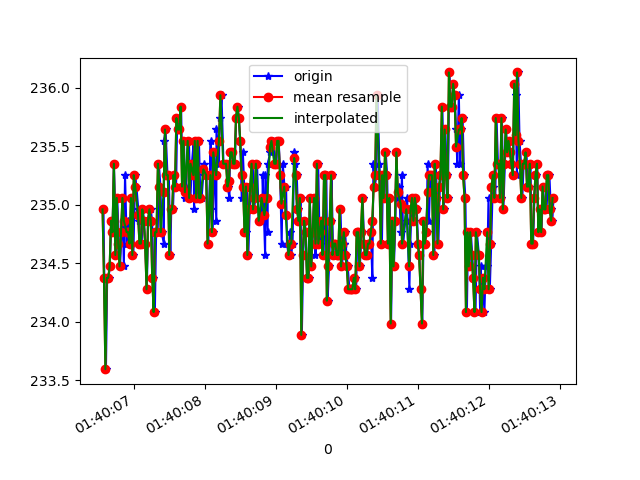

The data file committed next to this chart (first rows):
1618191606573, 887269593622553, 234.96094, -275.1953, -19.238281
1618191606585, 887269609279982, 234.4, -275.1, -21.78
1618191606608, 887269632506695, 233.6, -276, -22.17
1618191606625, 887269647584219, 234.4, -275.6, -21.97
1618191606645, 887269666721076, 234.4, -275.5, -21.78
1618191606662, 887269685674806, 234.5, -275.3, -21.58
1618191606683, 887269704750621, 234.9, -275.8, -21.97
1618191606701, 887269723795914, 234.8, -275.3, -22.66
1618191606720, 887269742841208, 235.4, -275.6, -20.61
1618191606755, 887269768204412, 234.6, -275.5, -22.66
1618191606767, 887269783434542, 235.1, -275.7, -21.78
1618191606791, 887269803212347, 234.7, -275.6, -21.68
1618191606807, 887269821616693, 234.5, -275.2, -21.97
1618191606827, 887269840448338, 234.8, -275.8, -22.17
1618191606841, 887269859035812, 235.1, -275.8, -22.17
1618191606860, 887269878050584, 234.5, -275.4, -22.17
1618191606877, 887269897004314, 235.3, -276.2, -21.68
1618191606901, 887269916232735, 234.7, -275.7, -22.07
1618191606913, 887269935461157, 234.9, -275.3, -22.85
1618191606935, 887269954384365, 234.8, -275.7, -21.58
1618191606955, 887269973277052, 234.7, -275.7, -22.07
1618191606974, 887269992230782, 235.1, -275.3, -21.58
1618191606994, 887270011672853, 234.6, -276.1, -22.85
1618191607019, 887270039721931, 235.3, -275.4, -21.97
1618191607037, 887270058339926, 235.2, -275.6, -22.17
1618191607063, 887270079887967, 235, -275.4, -23.05
1618191607077, 887270098292313, 234.9, -276, -22.46
1618191607090, 887270108150694, 234.7, -276.1, -22.07
1618191607111, 887270127226509, 234.7, -276.3, -22.66
1618191607129, 887270146332845, 235, -275.6, -21.68
1618191607143, 887270165591788, 234.9, -275.3, -21.58
1618191607163, 887270184484475, 234.7, -275.8, -21.39
1618191607184, 887270203560290, 234.3, -275.5, -21.29
1618191607203, 887270222636105, 234.9, -275.6, -21.39
1618191607221, 887270241742441, 235, -275.8, -21.97
1618191607239, 887270260665650, 235, -275.7, -22.07
1618191607258, 887270279894071, 234.9, -275.7, -21.78
1618191607277, 887270299000407, 234.4, -275.7, -21.29
1618191607297, 887270318106743, 234.1, -275.3, -21.29
1618191607315, 887270337274122, 234.8, -275.3, -20.41
1618191607337, 887270356288895, 234.8, -275.2, -21.39
1618191607353, 887270375425752, 235.4, -274.9, -21.39
1618191607376, 887270394593131, 235.2, -275.0, -21.39
1618191607392, 887270413485818, 234.8, -275.0, -21.58
1618191607424, 887270433111016, 234.7, -274.6, -21.29
1618191607428, 887270452064746, 235.5, -274.7, -21.09
1618191607448, 887270471018476, 235.6, -275.1, -21.29
1618191607475, 887270490155333, 235.3, -274.5, -21.39
1618191607494, 887270509536361, 235.3, -274.7, -21.09
1618191607515, 887270528795304, 234.6, -274.7, -21.09
1618191607528, 887270547871119, 235, -274.7, -21.09
1618191607552, 887270567160583, 235, -274, -21
1618191607569, 887270586327962, 235.3, -274.5, -21.09
1618191607596, 887270605403777, 235.2, -274.1, -20.31
1618191607612, 887270624723762, 235.7, -274, -20.7
1618191607630, 887270643952184, 235.6, -274.3, -21.39
1618191607643, 887270662997477, 235.6, -274, -21
1618191607667, 887270682103813, 235.8, -275.0, -21.39
1618191607685, 887270701332235, 235.2, -275.0, -21.29
1618191607708, 887270720377528, 235.5, -274.8, -21
1618191607721, 887270739697514, 235.1, -275.0, -20.9
... 270 more rows
